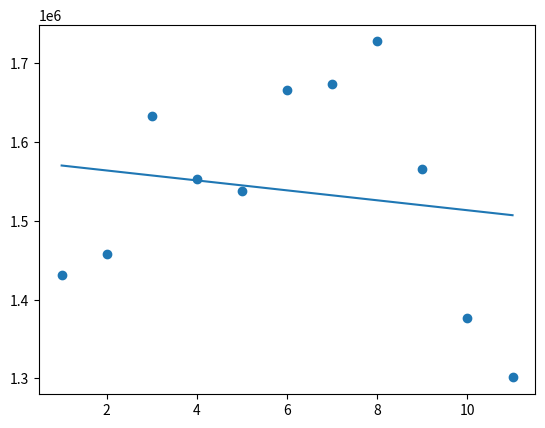

Python code for this plot:
import matplotlib.pyplot as plt
from scipy import stats

x = [1,2,3,4,5,6,7,8,9,10,11]
y = [1430992.8, 1458632.58, 1633701.11, 1552792.3, 1538099.45, 1666781.54, 1674055.1, 1727767.78, 1565967.23, 1376603.51, 1301282.808
     ]

slope, intercept, r, p, std_err = stats.linregress(x, y)


def myfunc(x):
  return slope * x + intercept


mymodel = list(map(myfunc, x))


print(r)
plt.scatter(x, y)
plt.plot(x, mymodel)
plt.show()

